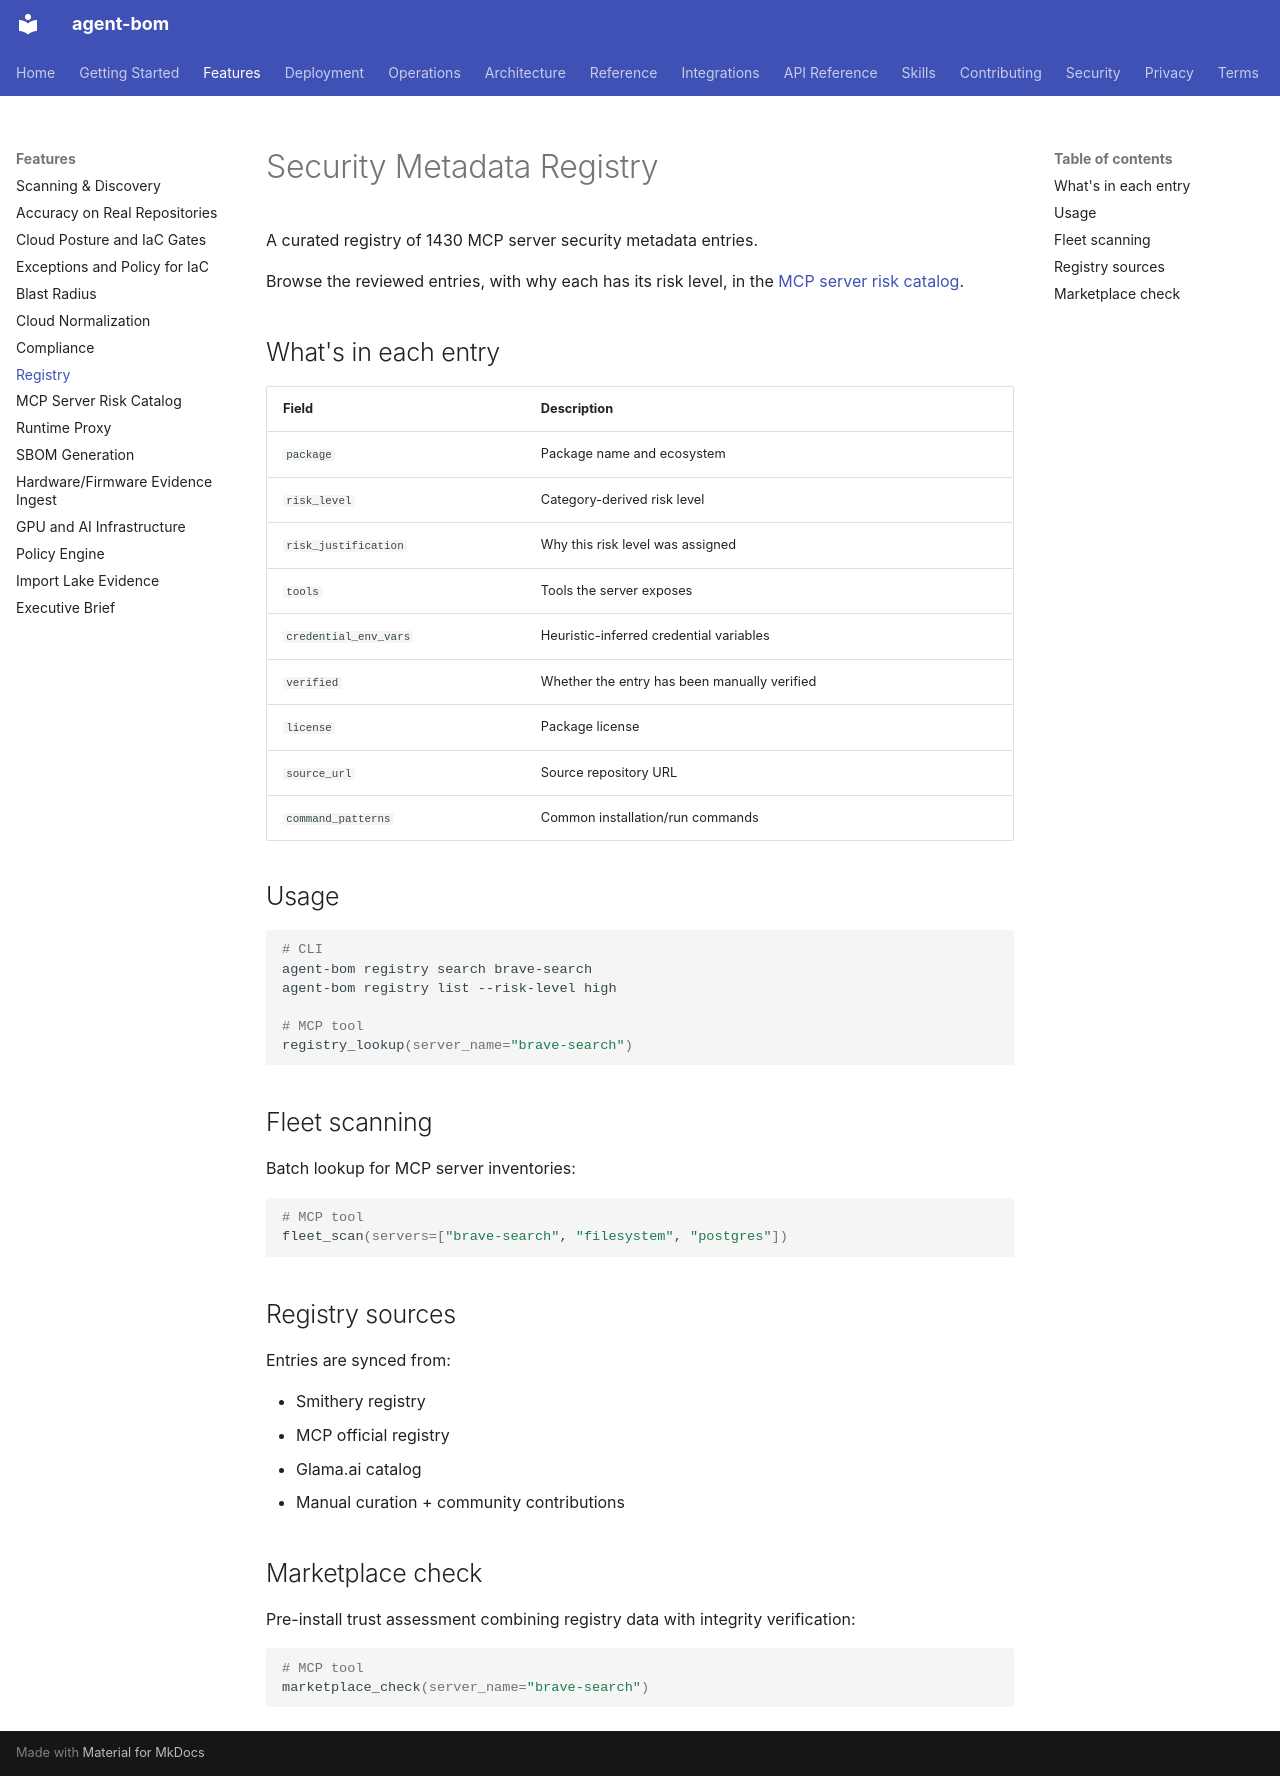

repository: koda-ai-studio/agent-bom · page: features/registry/index.html · generator: mkdocs

# Security Metadata Registry

A curated registry of 1430 MCP server security metadata entries.

Browse the reviewed entries, with why each has its risk level, in the [MCP server risk catalog](../mcp-servers/index.md).

## What's in each entry

| Field | Description |
|-------|-------------|
| `package` | Package name and ecosystem |
| `risk_level` | Category-derived risk level |
| `risk_justification` | Why this risk level was assigned |
| `tools` | Tools the server exposes |
| `credential_env_vars` | Heuristic-inferred credential variables |
| `verified` | Whether the entry has been manually verified |
| `license` | Package license |
| `source_url` | Source repository URL |
| `command_patterns` | Common installation/run commands |

## Usage

```bash
# CLI
agent-bom registry search brave-search
agent-bom registry list --risk-level high

# MCP tool
registry_lookup(server_name="brave-search")
```

## Fleet scanning

Batch lookup for MCP server inventories:

```bash
# MCP tool
fleet_scan(servers=["brave-search", "filesystem", "postgres"])
```

## Registry sources

Entries are synced from:

- Smithery registry
- MCP official registry
- Glama.ai catalog
- Manual curation + community contributions

## Marketplace check

Pre-install trust assessment combining registry data with integrity verification:

```bash
# MCP tool
marketplace_check(server_name="brave-search")
```
